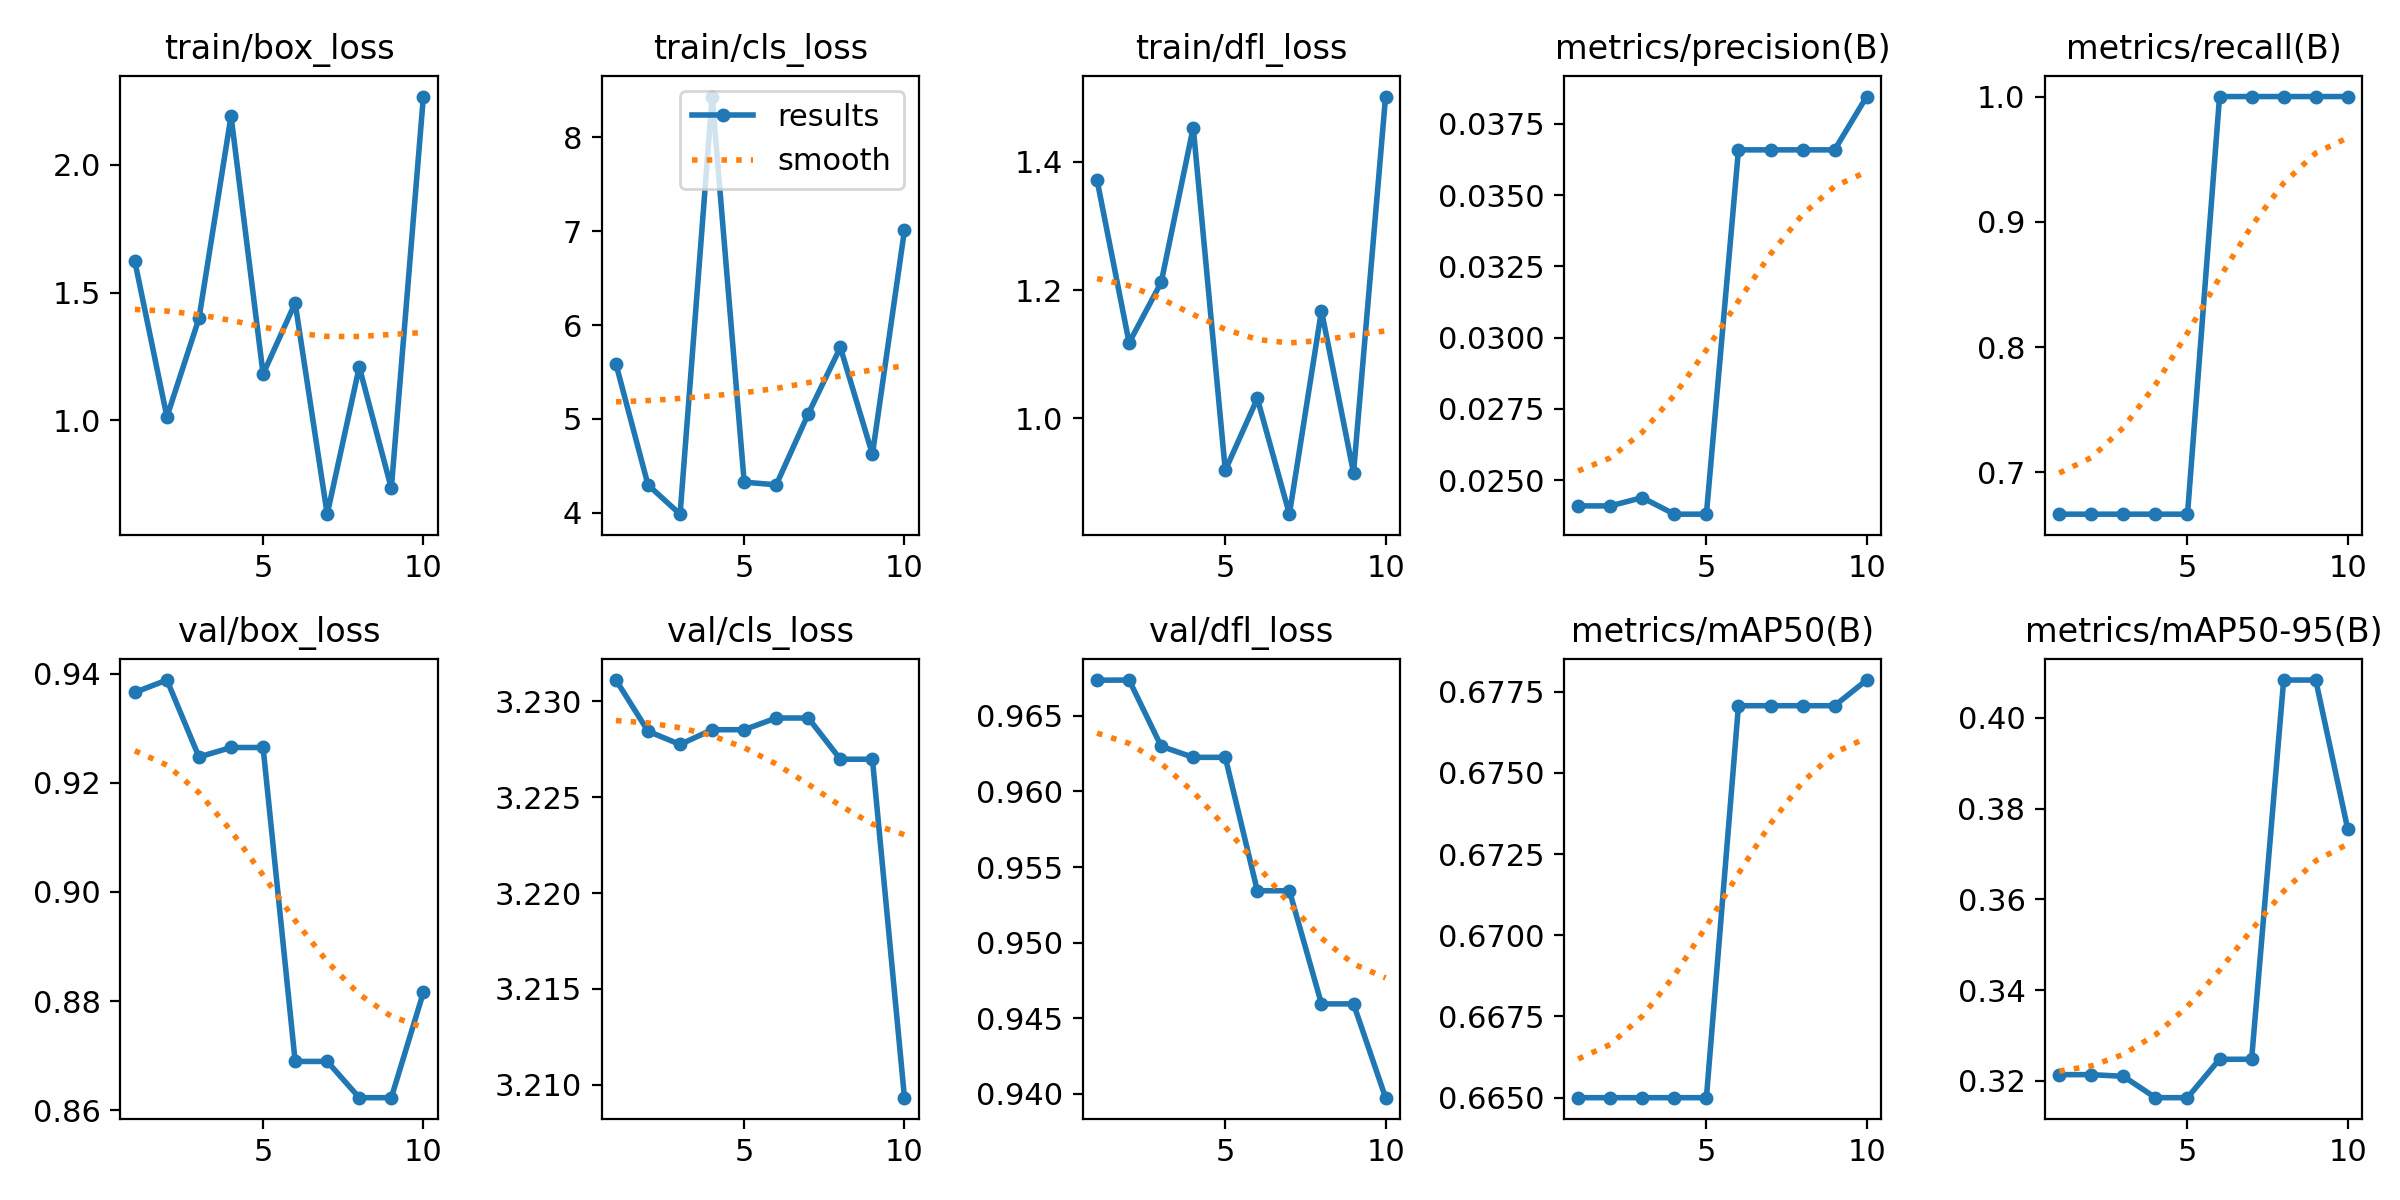

The table this chart was drawn from, first rows:
epoch, time, train/box_loss, train/cls_loss, train/dfl_loss, metrics/precision(B), metrics/recall(B), metrics/mAP50(B), metrics/mAP50-95(B), val/box_loss, val/cls_loss, val/dfl_loss, lr/pg0, lr/pg1, lr/pg2
1, 8.796, 1.621, 5.586, 1.372, 0.0241, 0.6667, 0.665, 0.3213, 0.9366, 3.231, 0.9674, 0, 0, 0
2, 10.31, 1.014, 4.298, 1.118, 0.0241, 0.6667, 0.665, 0.3213, 0.9389, 3.228, 0.9674, 1.28753e-05, 1.28753e-05, 1.28753e-05
3, 11.5, 1.399, 3.986, 1.212, 0.02439, 0.6667, 0.665, 0.321, 0.9248, 3.228, 0.963, 2.29212e-05, 2.29212e-05, 2.29212e-05
4, 12.61, 2.191, 8.435, 1.454, 0.02381, 0.6667, 0.665, 0.3162, 0.9265, 3.229, 0.9623, 3.01376e-05, 3.01376e-05, 3.01376e-05
5, 13.79, 1.181, 4.327, 0.919, 0.02381, 0.6667, 0.665, 0.3162, 0.9265, 3.229, 0.9623, 3.45246e-05, 3.45246e-05, 3.45246e-05
6, 15.06, 1.459, 4.299, 1.031, 0.03659, 1, 0.6771, 0.3247, 0.8689, 3.229, 0.9534, 3.60822e-05, 3.60822e-05, 3.60822e-05
7, 16.1, 0.6331, 5.056, 0.8507, 0.03659, 1, 0.6771, 0.3247, 0.8689, 3.229, 0.9534, 3.48104e-05, 3.48104e-05, 3.48104e-05
8, 17.19, 1.209, 5.763, 1.168, 0.03659, 1, 0.6771, 0.4084, 0.8623, 3.227, 0.9459, 3.07092e-05, 3.07092e-05, 3.07092e-05
9, 18.42, 0.7343, 4.624, 0.9152, 0.03659, 1, 0.6771, 0.4084, 0.8623, 3.227, 0.9459, 2.37786e-05, 2.37786e-05, 2.37786e-05
10, 19.52, 2.266, 7.012, 1.502, 0.03846, 1, 0.6779, 0.3755, 0.8816, 3.209, 0.9397, 1.40185e-05, 1.40185e-05, 1.40185e-05
